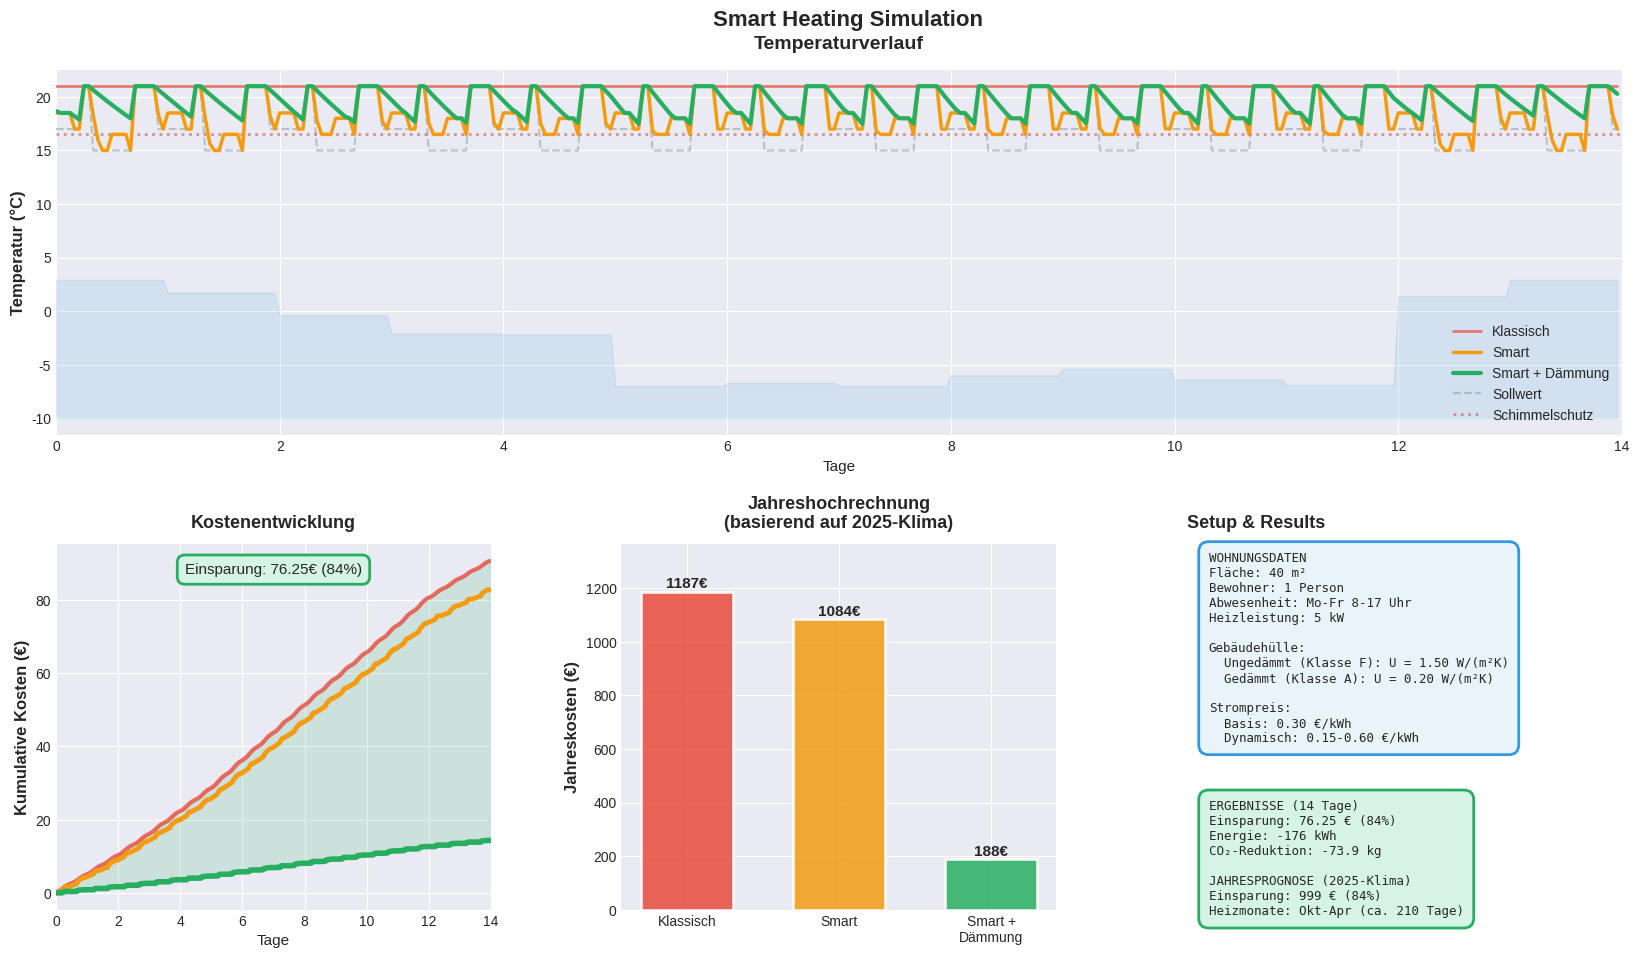

This figure's Python source:
import matplotlib.pyplot as plt
import numpy as np
from matplotlib.gridspec import GridSpec

def smart_heating_student_project():
    # Echte Berliner Wetterdaten (1.-14. Januar 2026)
    berlin_wetter = [2.9, 1.7, -0.4, -2.1, -2.2, -7.0, -6.7, -7.0, -6.0, -5.4, -6.4, -6.9, 1.4, 2.9]
    
    # Berliner Monatsdurchschnittstemperaturen 2025 für Jahresprognose
    monatsdaten_2025 = {
        'Jan': 3.2, 'Feb': 5.8, 'Mär': 7.1, 'Apr': 10.2, 'Mai': 14.8, 'Jun': 18.9,
        'Jul': 20.1, 'Aug': 19.3, 'Sep': 15.2, 'Okt': 10.8, 'Nov': 6.4, 'Dez': 2.1
    }
    
    # === PARAMETER ===
    u_standard = 0.15      # Unsanierter Altbau
    u_gedaemmt = 0.020     # Nach EnEV-Standard gedämmt
    max_heizleistung = 50  # kW
    
    # Dynamischer Strompreis
    def strompreis(stunde):
        h = stunde % 24
        basis = 0.30
        schwankung = 0.15 * np.sin((h - 15) * 2 * np.pi / 12) + 0.15
        return round(basis + schwankung, 2)
    
    # Szenarien
    temp = {'klassisch': 19.0, 'smart': 19.0, 'smart_daemm': 19.0}
    
    # Daten speichern
    kosten = {k: [] for k in temp.keys()}
    temp_verlauf = {k: [] for k in temp.keys()}
    heizleistung = {k: [] for k in temp.keys()}
    preisverlauf = []
    aussenverlauf = []
    solltemp_verlauf = []
    gesamt_kosten = {k: 0.0 for k in temp.keys()}
    energie_kwh = {k: [] for k in temp.keys()}
    
    # SIMULATION (14 Tage)
    for stunde in range(14 * 24):
        aussen_temp = berlin_wetter[stunde // 24]
        aussenverlauf.append(aussen_temp)
        h = stunde % 24
        preis = strompreis(stunde)
        preisverlauf.append(preis)
        
        # Wärmeverlust
        temp['klassisch'] -= (temp['klassisch'] - aussen_temp) * u_standard
        temp['smart'] -= (temp['smart'] - aussen_temp) * u_standard
        temp['smart_daemm'] -= (temp['smart_daemm'] - aussen_temp) * u_gedaemmt
        
        # Solltemperatur
        if 22 <= h or h < 6:
            soll = 17.0
        elif 8 <= h < 17:
            soll = 15.0
        else:
            soll = 21.0
        solltemp_verlauf.append(soll)
        
        # Schimmelschutz 
        if aussen_temp < 0:
            soll = max(soll, 16.5)
        
        # Predictive Control
        if strompreis(stunde + 3) > preis * 1.20:
            soll += 1.5
        
        # Heizleistung berechnen
        def berechne_leistung(ist, ziel):
            differenz = ziel - ist
            if differenz <= 0:
                return 0
            return min(max_heizleistung, differenz * 4.0)
        
        leistung = {
            'klassisch': berechne_leistung(temp['klassisch'], 21.0),
            'smart': berechne_leistung(temp['smart'], soll),
            'smart_daemm': berechne_leistung(temp['smart_daemm'], soll)
        }
        
        # Update
        for key in temp.keys():
            temp[key] += leistung[key] * 0.25
            energie = leistung[key] * (1/24)
            kosten_h = energie * preis
            gesamt_kosten[key] += kosten_h
            
            temp_verlauf[key].append(temp[key])
            heizleistung[key].append(leistung[key])
            energie_kwh[key].append(energie)
            kosten[key].append(gesamt_kosten[key])
    
    #AUSWERTUNG
    # X-Achsen für Plots
    tage = [i/24.0 for i in range(len(temp_verlauf['klassisch']))]
    stunden = [i/24.0 for i in range(len(solltemp_verlauf))]
    
    energie_gesamt = {k: sum(energie_kwh[k]) for k in temp.keys()}
    co2_faktor = 0.420
    co2_emissionen = {k: energie_gesamt[k] * co2_faktor for k in temp.keys()}
    
    # JAHRESHOCHRECHNUNG BASIEREND AUF 2025-DATEN 
    # Berechne Kosten pro Tag für Januar-Simulation
    kosten_pro_tag = {k: gesamt_kosten[k] / 14 for k in temp.keys()}
    
    # Monatliche Korrekturfaktoren basierend auf 2025-Temperaturen
    jan_temp = monatsdaten_2025['Jan']
    tage_pro_monat = [31, 28, 31, 30, 31, 30, 31, 31, 30, 31, 30, 31]
    monate_namen = list(monatsdaten_2025.keys())
    
    jahres_kosten_2025 = {k: 0.0 for k in temp.keys()}
    monatliche_kosten_2025 = {k: [] for k in temp.keys()}
    
    for i, (monat, temp_monat) in enumerate(monatsdaten_2025.items()):
        # Heizgrenze: Bei Temperaturen über 15°C keine Heizung
        if temp_monat > 15:
            faktor = 0.0
        else:
            # Faktor basiert auf Temperaturdifferenz zur Behaglichkeit (21°C)
            temp_diff_monat = max(0, 21 - temp_monat)
            temp_diff_jan = max(0, 21 - jan_temp)
            faktor = temp_diff_monat / temp_diff_jan if temp_diff_jan > 0 else 0
        
        tage = tage_pro_monat[i]
        
        for key in temp.keys():
            kosten_monat = kosten_pro_tag[key] * tage * faktor
            monatliche_kosten_2025[key].append(kosten_monat)
            jahres_kosten_2025[key] += kosten_monat
    
    einsparung = gesamt_kosten['klassisch'] - gesamt_kosten['smart_daemm']
    prozent = einsparung / gesamt_kosten['klassisch'] * 100
    einsparung_jahr = jahres_kosten_2025['klassisch'] - jahres_kosten_2025['smart_daemm']
    prozent_jahr = einsparung_jahr / jahres_kosten_2025['klassisch'] * 100
    
    #VISUALISIERUNG
    plt.style.use('seaborn-v0_8-darkgrid')
    fig = plt.figure(figsize=(18, 10))
    fig.patch.set_facecolor('white')
    gs = GridSpec(2, 3, figure=fig, hspace=0.3, wspace=0.3, 
                  left=0.08, right=0.95, top=0.92, bottom=0.08)
    
    farben = {'klassisch': '#E74C3C', 'smart': '#F39C12', 'smart_daemm': '#27AE60'}
    
    # 1. TEMPERATURVERLAUF
    ax1 = fig.add_subplot(gs[0, :])
    tage_plot = [i/24.0 for i in range(len(temp_verlauf['klassisch']))]
    aussenverlauf_extended = aussenverlauf + [aussenverlauf[-1]]
    ax1.fill_between(tage_plot, -10, aussenverlauf, 
                     alpha=0.12, color='#3498DB', zorder=1)
    ax1.plot(tage_plot, temp_verlauf['klassisch'], color=farben['klassisch'], 
             linewidth=2, alpha=0.7, label='Klassisch', zorder=3)
    ax1.plot(tage_plot, temp_verlauf['smart'], color=farben['smart'], 
             linewidth=2.5, label='Smart', zorder=4)
    ax1.plot(tage_plot, temp_verlauf['smart_daemm'], color=farben['smart_daemm'], 
             linewidth=3, label='Smart + Dämmung', zorder=5)
    ax1.plot(stunden, solltemp_verlauf, color='#95A5A6', linestyle='--', 
             linewidth=1.5, alpha=0.6, label='Sollwert', zorder=2)
    ax1.axhline(16.5, color='#C0392B', linestyle=':', linewidth=2, 
                alpha=0.5, label='Schimmelschutz', zorder=2)
    ax1.set_ylabel('Temperatur (°C)', fontsize=12, fontweight='600')
    ax1.set_xlabel('Tage', fontsize=11)
    ax1.set_title('Temperaturverlauf', fontsize=14, fontweight='700', pad=15)
    ax1.legend(loc='lower right', framealpha=0.95, fontsize=10)
    ax1.spines['top'].set_visible(False)
    ax1.spines['right'].set_visible(False)
    ax1.set_xlim(0, 14)
    
    # 2. KOSTENVERGLEICH
    ax2 = fig.add_subplot(gs[1, 0])
    ax2.plot(tage_plot, kosten['klassisch'], color=farben['klassisch'], linewidth=3, alpha=0.8)
    ax2.plot(tage_plot, kosten['smart'], color=farben['smart'], linewidth=3.5)
    ax2.plot(tage_plot, kosten['smart_daemm'], color=farben['smart_daemm'], linewidth=4)
    ax2.fill_between(tage_plot, kosten['klassisch'], kosten['smart_daemm'], 
                     color=farben['smart_daemm'], alpha=0.15)
    ax2.set_xlabel('Tage', fontsize=11)
    ax2.set_ylabel('Kumulative Kosten (€)', fontsize=12, fontweight='600')
    ax2.set_title('Kostenentwicklung', fontsize=13, fontweight='700', pad=12)
    ax2.spines['top'].set_visible(False)
    ax2.spines['right'].set_visible(False)
    ax2.set_xlim(0, 14)
    ax2.text(0.5, 0.95, f'Einsparung: {einsparung:.2f}€ ({prozent:.0f}%)', 
             transform=ax2.transAxes, fontsize=11, ha='center', va='top',
             bbox=dict(boxstyle='round,pad=0.5', facecolor='#D5F4E6', 
                      edgecolor='#27AE60', linewidth=2))
    
    # 3. JAHRESHOCHRECHNUNG
    ax3 = fig.add_subplot(gs[1, 1])
    systeme = ['Klassisch', 'Smart', 'Smart +\nDämmung']
    jahres = [jahres_kosten_2025['klassisch'], jahres_kosten_2025['smart'], jahres_kosten_2025['smart_daemm']]
    bars = ax3.bar(systeme, jahres, 
                   color=[farben['klassisch'], farben['smart'], farben['smart_daemm']], 
                   alpha=0.85, edgecolor='white', linewidth=2, width=0.6)
    for bar, wert in zip(bars, jahres):
        ax3.text(bar.get_x() + bar.get_width()/2, wert + 15, f'{wert:.0f}€', 
                ha='center', fontsize=11, fontweight='700')
    ax3.set_ylabel('Jahreskosten (€)', fontsize=12, fontweight='600')
    ax3.set_title('Jahreshochrechnung\n(basierend auf 2025-Klima)', fontsize=13, fontweight='700', pad=12)
    ax3.spines['top'].set_visible(False)
    ax3.spines['right'].set_visible(False)
    ax3.set_ylim(0, max(jahres) * 1.15)
    
    # 4. WOHNUNGSDATEN & RESULTS
    ax4 = fig.add_subplot(gs[1, 2])
    ax4.axis('off')
    
    # Oberer Teil
    wohnung_text = """WOHNUNGSDATEN
Fläche: 40 m²
Bewohner: 1 Person
Abwesenheit: Mo-Fr 8-17 Uhr
Heizleistung: 5 kW

Gebäudehülle:
  Ungedämmt (Klasse F): U = 1.50 W/(m²K)
  Gedämmt (Klasse A): U = 0.20 W/(m²K)

Strompreis:
  Basis: 0.30 €/kWh
  Dynamisch: 0.15-0.60 €/kWh"""
    
    ax4.text(0.05, 0.98, wohnung_text, transform=ax4.transAxes, 
             fontsize=9, verticalalignment='top', fontfamily='monospace',
             bbox=dict(boxstyle='round,pad=0.8', facecolor='#E8F4F8', 
                      edgecolor='#3498DB', linewidth=2))
    
    # Unterer Teil
    metrics_text = f"""ERGEBNISSE (14 Tage)
Einsparung: {einsparung:.2f} € ({prozent:.0f}%)
Energie: -{energie_gesamt['klassisch']-energie_gesamt['smart_daemm']:.0f} kWh
CO₂-Reduktion: -{co2_emissionen['klassisch']-co2_emissionen['smart_daemm']:.1f} kg

JAHRESPROGNOSE (2025-Klima)
Einsparung: {einsparung_jahr:.0f} € ({prozent_jahr:.0f}%)
Heizmonate: Okt-Apr (ca. 210 Tage)"""
    
    ax4.text(0.05, 0.30, metrics_text, transform=ax4.transAxes, 
             fontsize=9, verticalalignment='top', fontfamily='monospace',
             bbox=dict(boxstyle='round,pad=0.8', facecolor='#D5F4E6', 
                      edgecolor='#27AE60', linewidth=2))
    
    ax4.set_title('Setup & Results', fontsize=13, fontweight='700', pad=12, loc='left')
    
  
    fig.suptitle('Smart Heating Simulation', 
                 fontsize=16, fontweight='700', x=0.52, y=0.98)
    
    #KONSOLEN-OUTPUT
    print("\n" + "="*70)
    print("SMART HEATING SIMULATION".center(70))
    print(" Berlin, 1.-14. Januar 2026".center(70))
    print("="*70)
    
    print("\n WOHNUNGSDATEN:")
    print("-"*70)
    print("  Fläche: 40 m²")
    print("  Bewohner: 1 Person")
    print("  Abwesenheit: Mo-Fr 8-17 Uhr")
    print("  Heizleistung: 5 kW")
    print("  U-Wert Standard: 0.15 W/(m²K)")
    print("  U-Wert Gedämmt: 0.020 W/(m²K)")
    
    print("\n ERGEBNISSE (14 Tage):")
    print("-"*70)
    print(f"{'System':<20} {'Kosten':>12} {'Energie':>12} {'CO₂':>12}")
    print("-"*70)
    print(f"{'Klassisch':<20} {gesamt_kosten['klassisch']:>10.2f} € {energie_gesamt['klassisch']:>9.0f} kWh {co2_emissionen['klassisch']:>9.1f} kg")
    print(f"{'Smart':<20} {gesamt_kosten['smart']:>10.2f} € {energie_gesamt['smart']:>9.0f} kWh {co2_emissionen['smart']:>9.1f} kg")
    print(f"{'Smart + Dämmung':<20} {gesamt_kosten['smart_daemm']:>10.2f} € {energie_gesamt['smart_daemm']:>9.0f} kWh {co2_emissionen['smart_daemm']:>9.1f} kg")
    
    print(f"\n EINSPARUNG (Smart + Dämmung):")
    print(f"  Kosten: {einsparung:.2f}€ ({prozent:.0f}%)")
    print(f"  Energie: {energie_gesamt['klassisch']-energie_gesamt['smart_daemm']:.0f} kWh")
    print(f"  CO₂: {co2_emissionen['klassisch']-co2_emissionen['smart_daemm']:.1f} kg")
    
    print(f"\n JAHRESHOCHRECHNUNG (basierend auf 2025-Klima Berlin):")
    print("-"*70)
    print(f"{'Monat':<8} {'Temp-Ø':>10} {'Klassisch':>12} {'Smart+Dämm':>12} {'Einsparung':>12}")
    print("-"*70)
    for i, monat in enumerate(monate_namen):
        temp_m = list(monatsdaten_2025.values())[i]
        einsparung_m = monatliche_kosten_2025['klassisch'][i] - monatliche_kosten_2025['smart_daemm'][i]
        print(f"{monat:<8} {temp_m:>8.1f}°C {monatliche_kosten_2025['klassisch'][i]:>10.2f} € {monatliche_kosten_2025['smart_daemm'][i]:>10.2f} € {einsparung_m:>10.2f} €")
    print("-"*70)
    print(f"{'GESAMT':<8} {' ':>10} {jahres_kosten_2025['klassisch']:>10.0f} € {jahres_kosten_2025['smart_daemm']:>10.0f} € {einsparung_jahr:>10.0f} €")
    
    print(f"\n  → Jahreseinsparung: {einsparung_jahr:.0f}€ ({prozent_jahr:.0f}%)")
    print(f"  → Methodik: Skalierung basierend auf Temperaturdifferenz zu 21°C")
    print(f"  → Heizgrenze: Keine Heizung bei Außentemperaturen > 15°C")
    
    plt.show()


smart_heating_student_project()